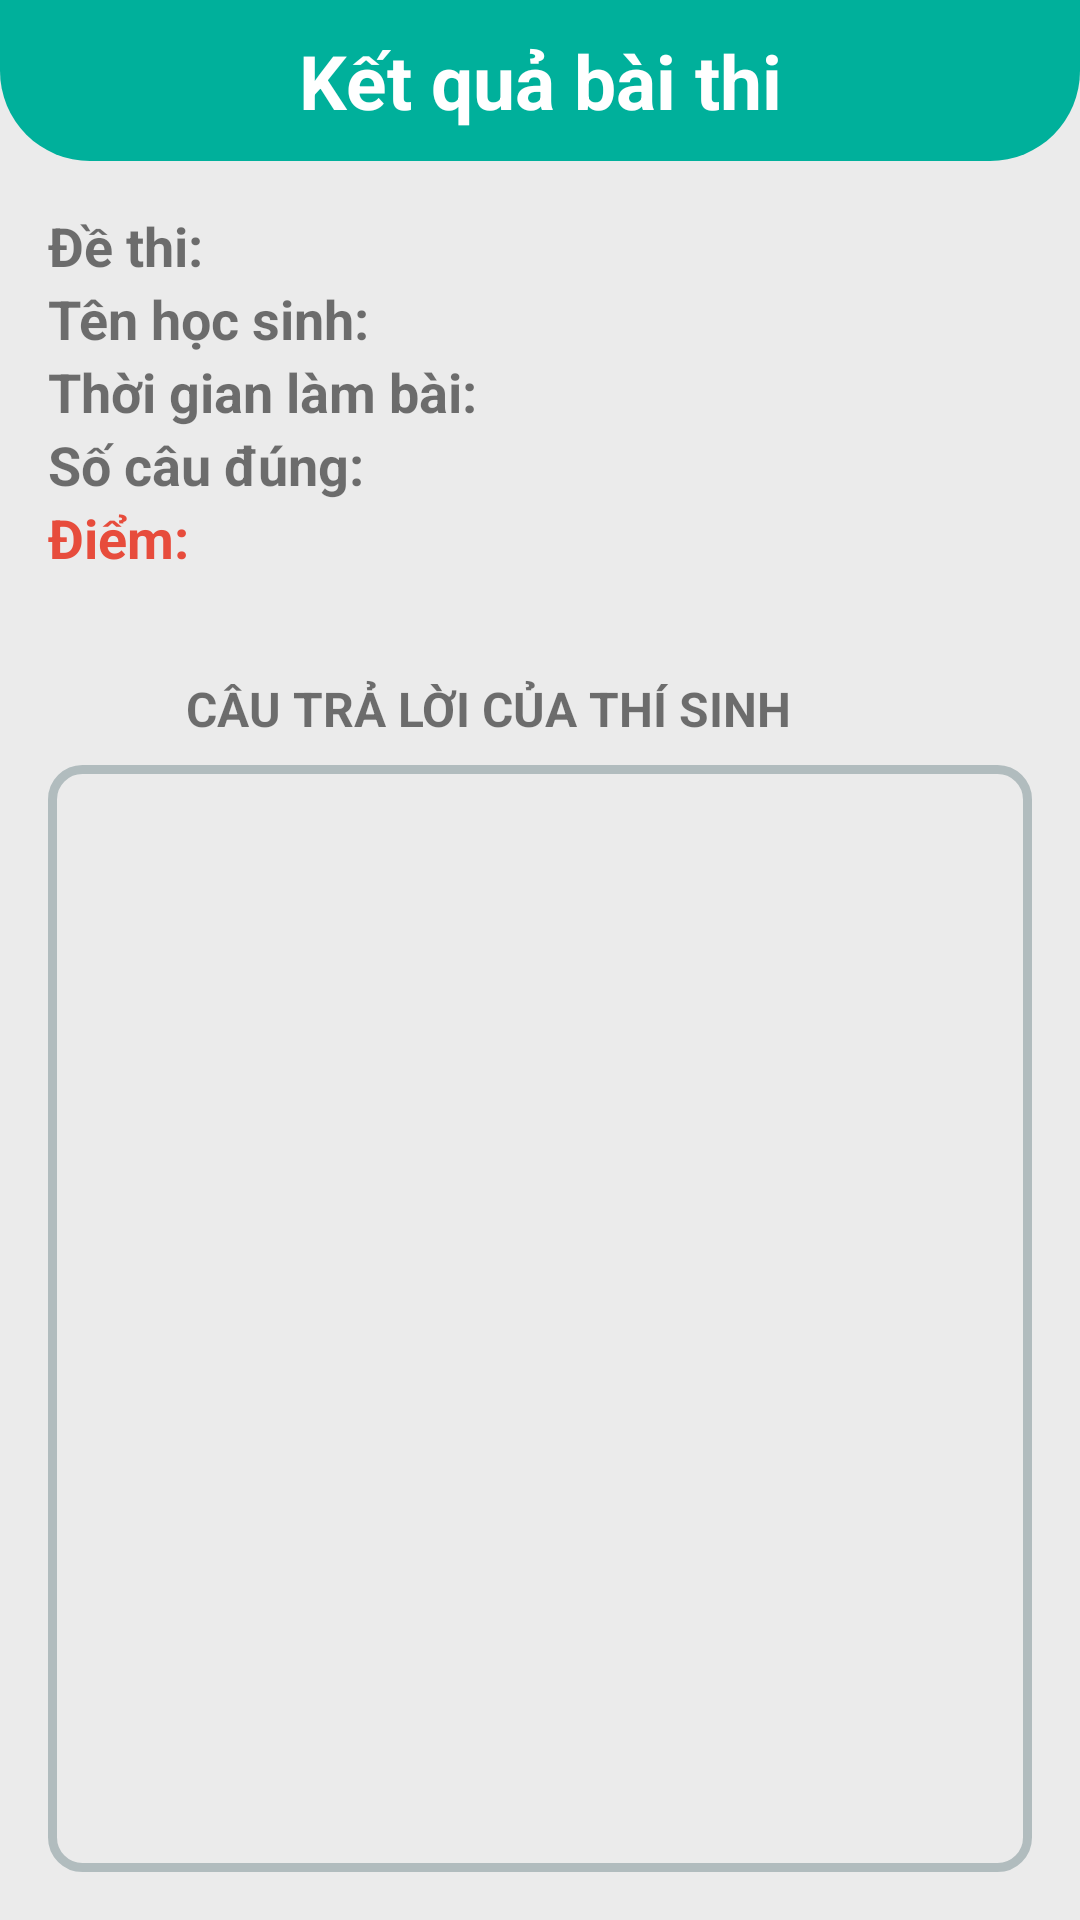

Android layout source for this screen:
<!-- AndroidManifest.xml: application theme Theme.AppThiTracNghiem -->
<!-- res/layout/activity_ket_qua.xml -->
<?xml version="1.0" encoding="utf-8"?>
<androidx.constraintlayout.widget.ConstraintLayout xmlns:android="http://schemas.android.com/apk/res/android"
    xmlns:app="http://schemas.android.com/apk/res-auto"
    xmlns:tools="http://schemas.android.com/tools"
    android:layout_width="match_parent"
    android:layout_height="match_parent"
    android:background="@color/colorBackground">

    <androidx.constraintlayout.widget.ConstraintLayout
        android:id="@+id/layoutHeader"
        android:layout_width="match_parent"
        android:layout_height="wrap_content"
        android:background="@drawable/header_back_t"
        android:orientation="vertical"
        android:padding="10dp"
        app:layout_constraintStart_toStartOf="parent"
        app:layout_constraintTop_toTopOf="parent">

        <TextView
            android:layout_width="match_parent"
            android:layout_height="match_parent"
            android:gravity="center"
            android:text="Kết quả bài thi"
            android:textColor="@color/white"
            android:textSize="25sp"
            android:textStyle="bold"
            app:layout_constraintStart_toStartOf="parent"
            app:layout_constraintTop_toTopOf="parent" />
    </androidx.constraintlayout.widget.ConstraintLayout>

    <LinearLayout
        android:id="@+id/layoutInfor"
        android:layout_width="match_parent"
        android:layout_height="wrap_content"
        android:layout_margin="8dp"
        android:background="@drawable/white_back_t"
        android:orientation="vertical"
        android:padding="8dp"
        app:layout_constraintBottom_toTopOf="@+id/layoutMain"
        app:layout_constraintLeft_toLeftOf="@id/layoutHeader"
        app:layout_constraintRight_toRightOf="@id/layoutHeader"
        app:layout_constraintTop_toBottomOf="@id/layoutHeader">

        <TextView
            android:id="@+id/txtDeThi"
            android:layout_width="match_parent"
            android:layout_height="wrap_content"
            android:text="Đề thi: "
            android:textSize="18sp"
            android:textStyle="bold" />
        <TextView
            android:id="@+id/tv_TenHocSinh"
            android:layout_width="match_parent"
            android:layout_height="wrap_content"
            android:text="Tên học sinh: "
            android:textStyle="bold"
            android:textSize="18sp"/>

        <TextView
            android:id="@+id/txtThoiGianLam"
            android:layout_width="match_parent"
            android:layout_height="wrap_content"
            android:text="Thời gian làm bài: "
            android:textSize="18sp"
            android:textStyle="bold" />

        <TextView
            android:id="@+id/txtSoCauDung"
            android:layout_width="match_parent"
            android:layout_height="wrap_content"
            android:text="Số câu đúng:"
            android:textSize="18sp"
            android:textStyle="bold" />

        <TextView
            android:id="@+id/txtDiem"
            android:layout_width="match_parent"
            android:layout_height="wrap_content"
            android:text="Điểm:"
            android:textColor="#e74c3c"
            android:textSize="18sp"
            android:textStyle="bold" />

    </LinearLayout>

    <LinearLayout
        android:id="@+id/layoutMain"
        android:layout_width="match_parent"
        android:layout_height="0dp"
        android:layout_margin="8dp"
        android:background="@drawable/white_back_t"
        android:orientation="vertical"
        app:layout_constraintBottom_toBottomOf="parent"
        app:layout_constraintLeft_toLeftOf="parent"
        app:layout_constraintRight_toRightOf="parent"
        app:layout_constraintTop_toBottomOf="@id/layoutInfor">

        <LinearLayout
            android:layout_width="match_parent"
            android:layout_height="wrap_content"
            android:orientation="horizontal">

            <TextView
                android:layout_width="fill_parent"
                android:layout_height="wrap_content"
                android:layout_marginTop="10dp"
                android:layout_weight="0.1"
                android:text="CÂU TRẢ LỜI CỦA THÍ SINH"
                android:textAlignment="center"
                android:textSize="16sp"
                android:textStyle="bold" />

            <ImageView
                android:id="@+id/switchIcon"
                android:layout_width="fill_parent"
                android:layout_height="wrap_content"
                android:layout_gravity="center"
                android:layout_marginTop="5dp"
                android:layout_marginRight="20dp"
                android:layout_weight="0.9"
                android:contentDescription="@string/app_name"
                android:onClick="swtichLayout"
                android:src="@drawable/ic_list_t" />
        </LinearLayout>


        <LinearLayout
            android:layout_width="match_parent"
            android:layout_height="match_parent"
            android:layout_margin="8dp"
            android:background="@drawable/round_border_t"
            android:orientation="vertical">

            <ViewStub
                android:id="@+id/stub_list"
                android:layout_width="match_parent"
                android:layout_height="wrap_content"
                android:inflatedId="@+id/showLayout"
                android:layout="@layout/list_ketquathi_t" />

            <ViewStub
                android:id="@+id/stub_grid"
                android:layout_width="match_parent"
                android:layout_height="wrap_content"
                android:inflatedId="@+id/showLayout"
                android:layout="@layout/grid_ketquathi_t" />

        </LinearLayout>


    </LinearLayout>


</androidx.constraintlayout.widget.ConstraintLayout>
<!-- res/layout/list_ketquathi_t.xml (included above) -->
<?xml version="1.0" encoding="utf-8"?>
<androidx.constraintlayout.widget.ConstraintLayout xmlns:android="http://schemas.android.com/apk/res/android"
    xmlns:app="http://schemas.android.com/apk/res-auto"
    android:layout_width="match_parent"
    android:layout_height="match_parent">

    <LinearLayout
        android:id="@+id/layoutMain"
        android:layout_width="match_parent"
        android:layout_height="match_parent"
        android:orientation="vertical"
        android:padding="6dp"
        app:layout_constraintBottom_toBottomOf="parent"
        app:layout_constraintLeft_toLeftOf="parent"
        app:layout_constraintRight_toRightOf="parent">

        <ListView
            android:id="@+id/lstKetQuaThi"
            android:layout_width="match_parent"
            android:layout_height="match_parent"
            android:background="@color/white"
            app:layout_constraintBottom_toBottomOf="parent" />
    </LinearLayout>


</androidx.constraintlayout.widget.ConstraintLayout>
<!-- res/layout/grid_ketquathi_t.xml (included above) -->
<?xml version="1.0" encoding="utf-8"?>
<androidx.constraintlayout.widget.ConstraintLayout xmlns:android="http://schemas.android.com/apk/res/android"
    xmlns:app="http://schemas.android.com/apk/res-auto"
    android:layout_width="match_parent"
    android:layout_height="match_parent">

    <LinearLayout
        android:id="@+id/layoutMain"
        android:layout_width="match_parent"
        android:layout_height="match_parent"
        android:orientation="vertical"
        android:padding="8dp"
        app:layout_constraintBottom_toBottomOf="parent"
        app:layout_constraintLeft_toLeftOf="parent"
        app:layout_constraintRight_toRightOf="parent">

        <GridView
            android:id="@+id/grdKetQuaThi"
            android:layout_width="match_parent"
            android:layout_height="match_parent"
            android:numColumns="5" />
    </LinearLayout>


</androidx.constraintlayout.widget.ConstraintLayout>
<!-- resources referenced by this layout -->
<resources>
  <color name="colorBackground">#EBEBEB</color>
  <color name="white">#FFFFFFFF</color>
  <!-- drawable header_back_t (drawable-xhdpi) -->
  <?xml version="1.0" encoding="utf-8"?>
  <shape xmlns:android="http://schemas.android.com/apk/res/android"
      android:shape="rectangle">
      <solid android:color="@color/colorTrendingStart" />
      <corners
          android:bottomLeftRadius="30dp"
          android:bottomRightRadius="30dp" />
  </shape>
  <!-- drawable round_border_t (drawable-xhdpi) -->
  <?xml version="1.0" encoding="utf-8"?>
  <shape xmlns:android="http://schemas.android.com/apk/res/android">
      <solid android:color="@color/colorBackground" />
      <stroke
          android:width="3dp"
          android:color="#B1BCBE" />
      <corners android:radius="10dp" />
  </shape>
  <string name="app_name">AppThiTracNghiem</string>
  <style name="Theme.AppThiTracNghiem" parent="Theme.MaterialComponents.DayNight.DarkActionBar">
          
          <item name="colorPrimary">@color/purple_500</item>
          <item name="colorPrimaryVariant">@color/purple_700</item>
          <item name="colorOnPrimary">@color/white</item>
          
          <item name="colorSecondary">@color/teal_200</item>
          <item name="colorSecondaryVariant">@color/teal_700</item>
          <item name="colorOnSecondary">@color/black</item>
          
          <item name="android:statusBarColor" tools:targetApi="l">?attr/colorPrimaryVariant</item>
          
  
      </style>
  <color name="colorTrendingStart">#00B09B</color>
  <color name="purple_500">#FF6200EE</color>
  <color name="purple_700">#FF3700B3</color>
  <color name="teal_200">#FF03DAC5</color>
  <color name="teal_700">#FF018786</color>
  <color name="black">#FF000000</color>
</resources>
